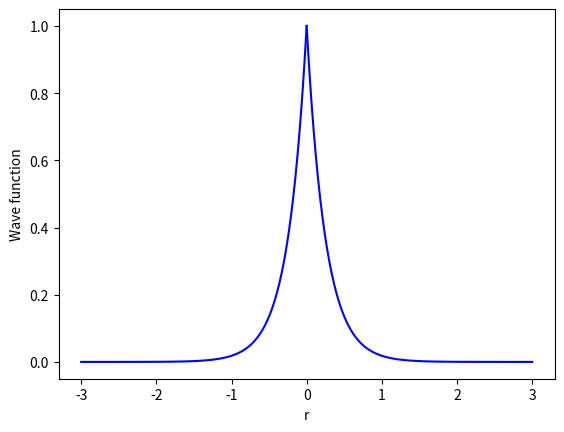

Recreate this plot in Python.
"""
Program to make plot for the report
"""

import matplotlib.pyplot as plt
import numpy as np
from math import sqrt, exp

#Initializing constants and linspace for distance between the electrons
n = 100
alpha = 2


r1 = np.linspace(0,3,n)
r2 = np.linspace(-3,0,n)

#Finds positive
def wave_p(r):
    return exp(-2*alpha*(r))

def wave_n(r):
    return exp(2*alpha*(r))

P1 = np.zeros(n)
P2 = np.zeros(n)

for i in range(n):
    P1[i] = wave_p(r1[i])
    P2[i] = wave_n(r2[i])


plt.plot(r1, P1, color = 'b')
plt.plot(r2, P2, color = 'b')
plt.xlabel('r')
plt.ylabel('Wave function')
plt.show()
